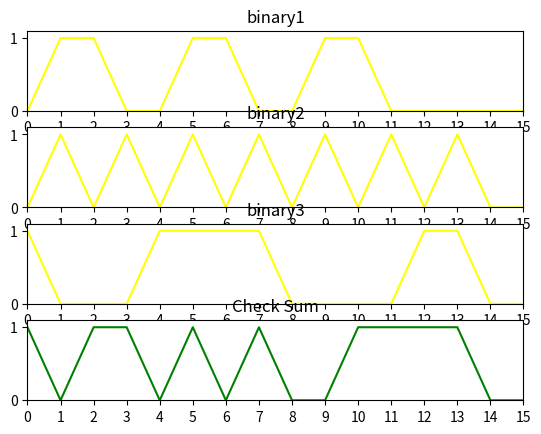

Python code for this plot:
# coding=utf-8

import numpy as np
import math
import matplotlib.pyplot as pl


def check_sum(c_list):
    num = 0
    for l in c_list:
        num = l + num
        num = (num & 0xffff) + (num >> 16)
    num = 0xffff - num
    return num


# 将传入的16位二进制数转换为数组
def binary_list(binary):
    bin_list = np.zeros(16)
    start = 16 - len(binary)
    for i in range(start, 15):
        bin_list[i] = binary[i - start]
    return bin_list


if __name__ == '__main__':
    udp_list = [0b0110011001100000, 0b0101010101010101, 0b1000111100001100]
    print("计算校验和为" + bin(check_sum(udp_list)).replace('0b', ''))
    # 画图
    y_list1 = binary_list(bin(udp_list[0]).replace('0b', ''))
    y_list2 = binary_list(bin(udp_list[1]).replace('0b', ''))
    y_list3 = binary_list(bin(udp_list[2]).replace('0b', ''))
    y_checkSum = binary_list(bin(check_sum(udp_list)).replace('0b', ''))

    fig = pl.figure()
    x_list = np.arange(0, 16)
    pl.subplot(411)
    pl.title("binary1")
    pl.xlim(0, 15)
    new_ticks = np.linspace(0, 15, 16)
    pl.xticks(new_ticks)
    pl.ylim(0, 1.1)
    pl.plot(x_list, y_list1, color="yellow")

    pl.subplot(412)
    pl.title("binary2")
    pl.xlim(0, 15)
    new_ticks = np.linspace(0, 15, 16)
    pl.xticks(new_ticks)
    pl.ylim(0, 1.1)
    pl.plot(x_list, y_list2, color="yellow")

    pl.subplot(413)
    pl.title("binary3")
    pl.xlim(0, 15)
    new_ticks = np.linspace(0, 15, 16)
    pl.xticks(new_ticks)
    pl.ylim(0, 1.1)
    pl.plot(x_list, y_list3, color="yellow")

    pl.subplot(414)
    pl.title("Check Sum")
    pl.xlim(0, 15)
    new_ticks = np.linspace(0, 15, 16)
    pl.xticks(new_ticks)
    pl.ylim(0, 1.1)
    pl.plot(x_list, y_checkSum, color="green")

    pl.show()



